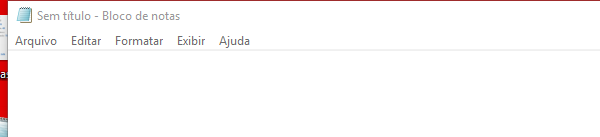
Workflow: Main

Step 1: Open Application 'notepad.exe Sem' on the element in window 'Sem título - Bloco de notas' (notepad.exe)

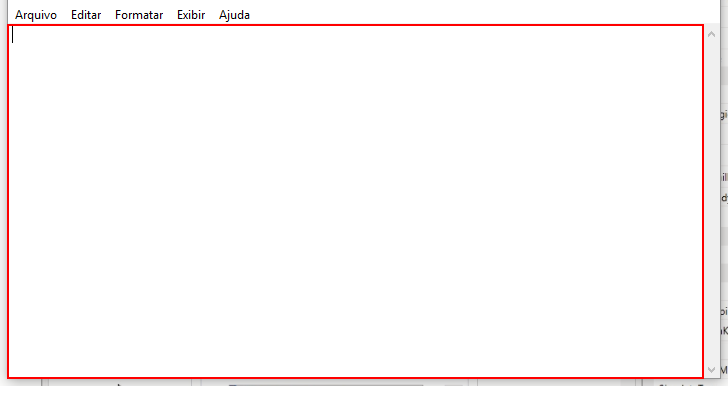
Step 2: type [texto] into the editable text 'Editor de Texto'

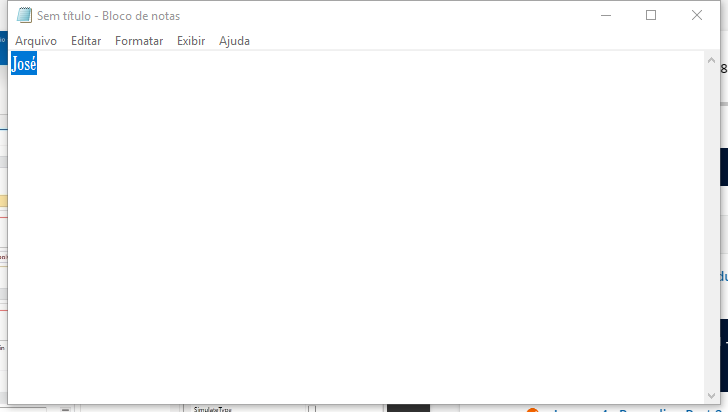
Step 3: Attach Window 'Semt tulo Notepad' on the element in window 'Sem título - Bloco de notas' (notepad.exe)

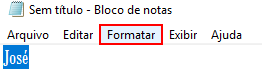
Step 4: click on the menu item 'Formatar'

Step 5: click on 'menu item  Fonte...' (no picture)

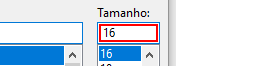
Step 6: type "16"

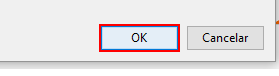
Step 7: click

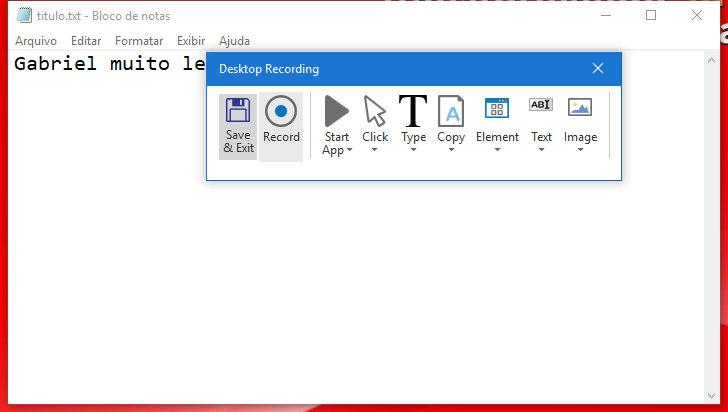
Step 8: Attach Window 'Semt tulo Notepad' on the element in window 'Sem título - Bloco de notas' (notepad.exe)

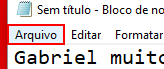
Step 9: click on the menu item 'Arquivo'

Step 10: click on 'menu item' (no picture)

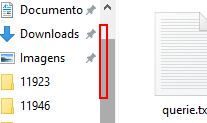
Step 11: click on 'scroll bar  Vertical' in window 'Controle da Árvore de Namespace'

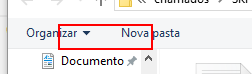
Step 12: click on the outline item 'Área de Trabalho (fixo)' in window 'Controle da Árvore de Namespace'

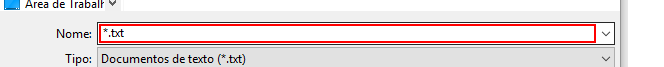
Step 13: type [titulo]

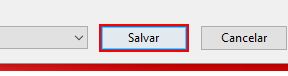
Step 14: click in window 'Salvar'